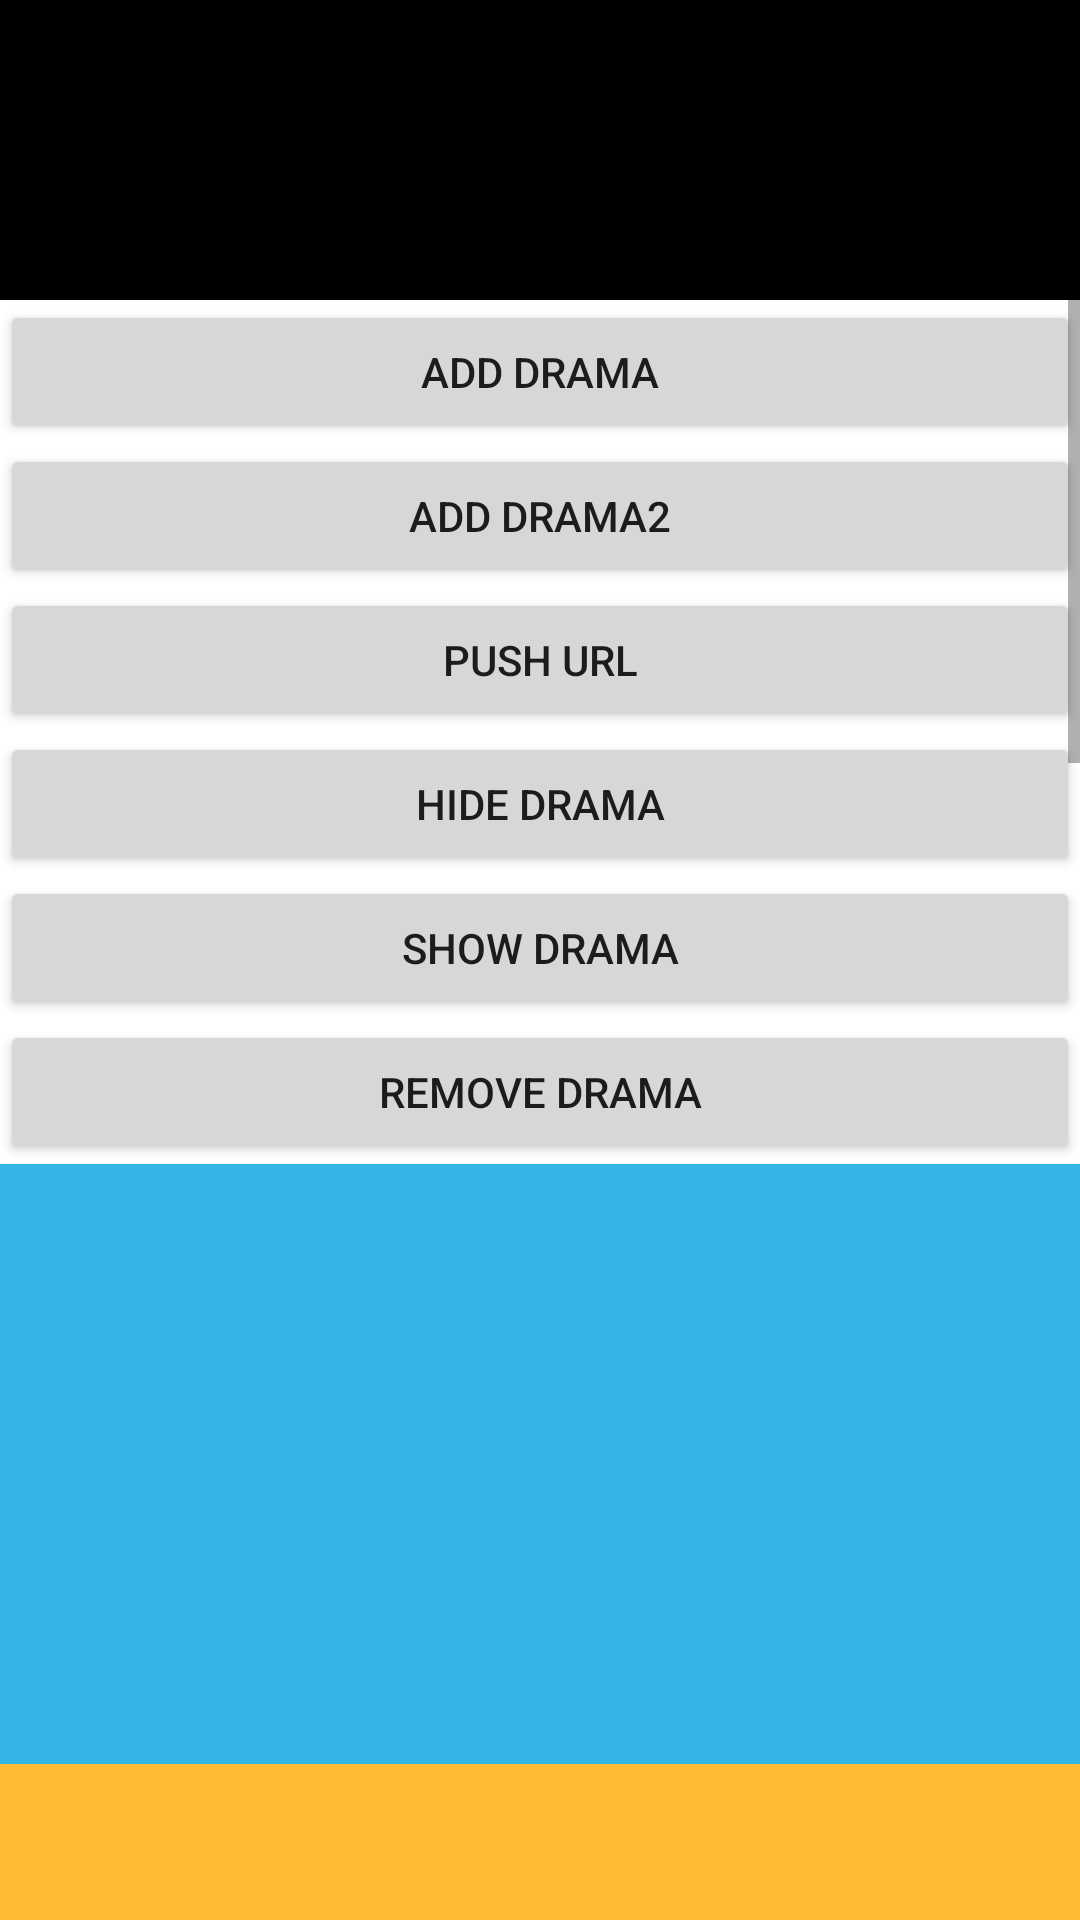

Here is an Android app screen rendered from its layout file. Give the layout XML and the strings, colors and styles it references.
<!-- AndroidManifest.xml: application theme Theme.JniProject -->
<!-- res/layout/acitivity_curtain.xml -->
<?xml version="1.0" encoding="utf-8"?>
<LinearLayout xmlns:android="http://schemas.android.com/apk/res/android"
    android:layout_width="match_parent"
    android:orientation="vertical"
    android:layout_height="match_parent">

    <FrameLayout
        android:layout_width="match_parent"
        android:layout_height="100dp"
        android:background="@color/black"
        android:id="@+id/drama_root"
        />


   <ScrollView
       android:layout_width="match_parent"
       android:layout_height="wrap_content">

       <LinearLayout
           android:layout_width="match_parent"
           android:layout_height="wrap_content"
           android:orientation="vertical"
           >
           <Button
               android:layout_width="match_parent"
               android:layout_height="wrap_content"
               android:id="@+id/add_drama"
               android:text="add drama"
               />

           <Button
               android:layout_width="match_parent"
               android:layout_height="wrap_content"
               android:id="@+id/add_drama2"
               android:text="add drama2"
               />

           <Button
               android:layout_width="match_parent"
               android:layout_height="wrap_content"
               android:id="@+id/push_url"
               android:text="push url"
               />


           <Button
               android:layout_width="match_parent"
               android:layout_height="wrap_content"
               android:id="@+id/hide_drama"
               android:text="hide drama"
               />

           <Button
               android:layout_width="match_parent"
               android:layout_height="wrap_content"
               android:id="@+id/show_drama"
               android:text="show drama"
               />


           <Button
               android:layout_width="match_parent"
               android:layout_height="wrap_content"
               android:id="@+id/remove_drama"
               android:text="remove drama"
               />

           <FrameLayout
               android:layout_width="match_parent"
               android:layout_height="200dp"
               android:background="@android:color/holo_blue_light"
               />

           <FrameLayout
               android:layout_width="match_parent"
               android:layout_height="200dp"
               android:background="@android:color/holo_orange_light"
               />

           <FrameLayout
               android:layout_width="match_parent"
               android:layout_height="200dp"
               android:background="@android:color/holo_red_light"
               />


           <FrameLayout
               android:layout_width="match_parent"
               android:layout_height="200dp"
               android:background="@android:color/holo_purple"
               />


           <FrameLayout
               android:layout_width="match_parent"
               android:layout_height="200dp"
               android:background="@android:color/holo_blue_light"
               />

           <FrameLayout
               android:layout_width="match_parent"
               android:layout_height="200dp"
               android:background="@android:color/holo_orange_light"
               />

           <FrameLayout
               android:layout_width="match_parent"
               android:layout_height="200dp"
               android:background="@android:color/holo_red_light"
               />


           <FrameLayout
               android:layout_width="match_parent"
               android:layout_height="200dp"
               android:background="@android:color/holo_purple"
               />

       </LinearLayout>

   </ScrollView>

</LinearLayout>
<!-- resources referenced by this layout -->
<resources>
  <style name="Theme.JniProject" parent="Theme.MaterialComponents.DayNight.DarkActionBar">
          
          <item name="colorPrimary">@color/purple_500</item>
          <item name="colorPrimaryVariant">@color/purple_700</item>
          <item name="colorOnPrimary">@color/white</item>
          
          <item name="colorSecondary">@color/teal_200</item>
          <item name="colorSecondaryVariant">@color/teal_700</item>
          <item name="colorOnSecondary">@color/black</item>
          
          <item name="android:statusBarColor" tools:targetApi="l">?attr/colorPrimaryVariant</item>
          
      </style>
  <!-- not gathered from this repository: default colours our renderer supplied (Android Studio template values) -->
  <color name="purple_500">#FF6200EE</color>
  <color name="purple_700">#FF3700B3</color>
  <color name="teal_200">#FF03DAC5</color>
  <color name="teal_700">#FF018786</color>
  <color name="black">#FF000000</color>
  <color name="white">#FFFFFFFF</color>
</resources>
